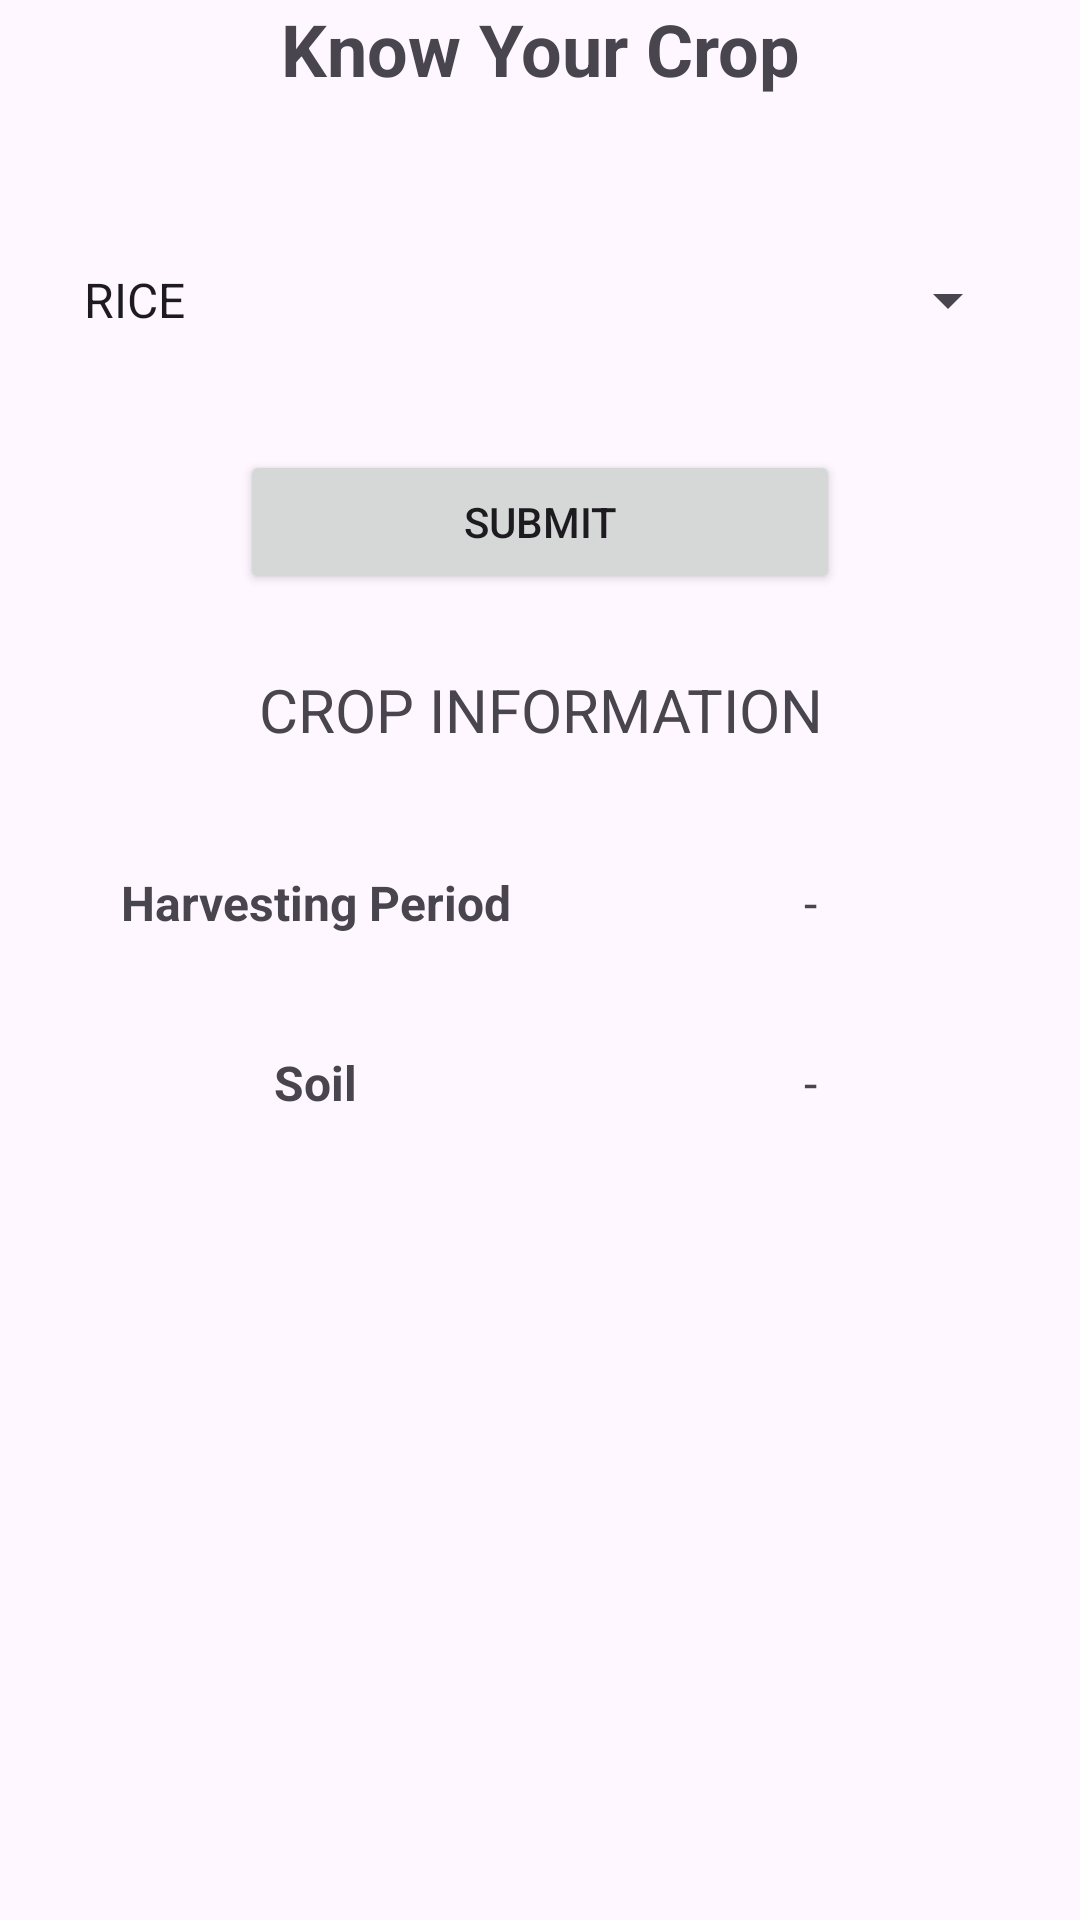

Layout XML and referenced resources for this Android screen:
<!-- AndroidManifest.xml: application theme Theme.KisanSarthi -->
<!-- res/layout/activity_duniya.xml -->
<?xml version="1.0" encoding="utf-8"?>
<LinearLayout xmlns:android="http://schemas.android.com/apk/res/android"
    xmlns:app="http://schemas.android.com/apk/res-auto"
    xmlns:tools="http://schemas.android.com/tools"
    android:layout_width="match_parent"
    android:layout_height="wrap_content"
    android:orientation="vertical"
    tools:context=".duniya">


    <TextView
        android:id="@+id/textView5"
        android:layout_width="match_parent"
        android:layout_height="50dp"
        android:text="Know Your Crop"
        android:textAlignment="center"
        android:textSize="24sp"
        android:textStyle="bold" />

    <Spinner
        android:id="@+id/spinner"
        android:layout_width="match_parent"
        android:layout_height="60dp"
        android:layout_margin="20dp"
        android:entries="@array/crops" />

    <Button
        android:id="@+id/submit_crop"
        android:layout_width="200dp"
        android:layout_height="wrap_content"
        android:layout_gravity="center_horizontal"
        android:text="Submit" />

    <TextView
        android:id="@+id/crop_head"
        android:layout_width="match_parent"
        android:layout_height="wrap_content"
        android:layout_margin="25dp"
        android:text="CROP INFORMATION"
        android:textAlignment="center"
        android:textSize="20sp" />

    <LinearLayout
        android:layout_width="match_parent"
        android:layout_height="wrap_content"
        android:layout_margin="15dp"
        android:layout_marginTop="30dp"
        android:orientation="horizontal">

        <TextView
            android:id="@+id/textView6"
            android:layout_width="170dp"
            android:layout_height="30dp"
            android:layout_weight="1"
            android:text="Harvesting Period"
            android:textAlignment="center"
            android:textSize="16sp"
            android:textStyle="bold" />

        <TextView
            android:id="@+id/harvest"
            android:layout_width="140dp"
            android:layout_height="30dp"
            android:layout_weight="1"
            android:text="-"
            android:textAlignment="center"
            android:textSize="16sp" />
    </LinearLayout>

    <LinearLayout
        android:layout_width="match_parent"
        android:layout_height="match_parent"
        android:layout_margin="15dp"
        android:orientation="horizontal">

        <TextView
            android:id="@+id/textView8"
            android:layout_width="170dp"
            android:layout_height="30dp"
            android:layout_weight="1"
            android:text="Soil"
            android:textAlignment="center"
            android:textSize="16sp"
            android:textStyle="bold" />

        <TextView
            android:id="@+id/soil"
            android:layout_width="140dp"
            android:layout_height="30dp"
            android:layout_weight="1"
            android:text="-"
            android:textAlignment="center"
            android:textSize="16sp" />
    </LinearLayout>

    <LinearLayout
        android:layout_width="match_parent"
        android:layout_height="match_parent"
        android:layout_margin="15dp"
        android:orientation="horizontal">

        <TextView
            android:id="@+id/textView10"
            android:layout_width="170dp"
            android:layout_height="30dp"
            android:layout_weight="1"
            android:text="Season"
            android:textAlignment="center"
            android:textSize="16sp"
            android:textStyle="bold" />

        <TextView
            android:id="@+id/season"
            android:layout_width="140dp"
            android:layout_height="30dp"
            android:layout_weight="1"
            android:text="-"
            android:textAlignment="center"
            android:textSize="16sp" />

    </LinearLayout>

    <LinearLayout
        android:layout_width="match_parent"
        android:layout_height="match_parent"
        android:layout_margin="15dp"
        android:orientation="horizontal">

        <TextView
            android:id="@+id/textView9"
            android:layout_width="170dp"
            android:layout_height="30dp"
            android:layout_weight="1"
            android:text="Temperature"
            android:textAlignment="center"
            android:textSize="16sp"
            android:textStyle="bold" />

        <TextView
            android:id="@+id/temperature"
            android:layout_width="140dp"
            android:layout_height="30dp"
            android:layout_weight="1"
            android:text="-"
            android:textAlignment="center"
            android:textSize="16sp" />
    </LinearLayout>

    <LinearLayout
        android:layout_width="match_parent"
        android:layout_height="match_parent"
        android:layout_margin="15dp"
        android:orientation="horizontal">

        <TextView
            android:id="@+id/textView12"
            android:layout_width="170dp"
            android:layout_height="30dp"
            android:layout_weight="1"
            android:text="Crop Type"
            android:textAlignment="center"
            android:textSize="16sp"
            android:textStyle="bold" />

        <TextView
            android:id="@+id/crop_type"
            android:layout_width="140dp"
            android:layout_height="30dp"
            android:layout_weight="1"
            android:text="-"
            android:textAlignment="center"
            android:textSize="16sp" />
    </LinearLayout>


</LinearLayout>
<!-- resources referenced by this layout -->
<resources>
  <string-array name="crops">
          <item>RICE</item>
          <item>WHEAT</item>
          <item>MILLETS</item>
          <item>PULSES</item>
          <item>TEA</item>
          <item>COFFEE</item>
          <item>SUGARCANE</item>
          <item>JUTE</item>
          <item>MAIZE</item>
          <item>COTTON</item>
          <item>BAJRA</item>
      </string-array>
  <style name="Theme.KisanSarthi" parent="Base.Theme.KisanSarthi" />
  <style name="Base.Theme.KisanSarthi" parent="Theme.Material3.DayNight.NoActionBar">
          
          
          <item name="colorPrimary">@color/teal_700</item>
          <item name="colorPrimaryVariant">@color/black</item>
          <item name="colorOnPrimary">@color/white</item>
          
          <item name="colorSecondary">@color/purple_200</item>
          <item name="colorSecondaryVariant">@color/purple_500</item>
          <item name="colorOnSecondary">@color/white</item>
          
          <item name="android:statusBarColor" tools:targetApi="l">?attr/colorPrimaryVariant</item>
          
      </style>
  <!-- not gathered from this repository: default colours our renderer supplied (Android Studio template values) -->
  <color name="purple_200">#FFBB86FC</color>
  <color name="purple_500">#FF6200EE</color>
  <color name="teal_700">#FF018786</color>
  <color name="black">#FF000000</color>
  <color name="white">#FFFFFFFF</color>
</resources>
